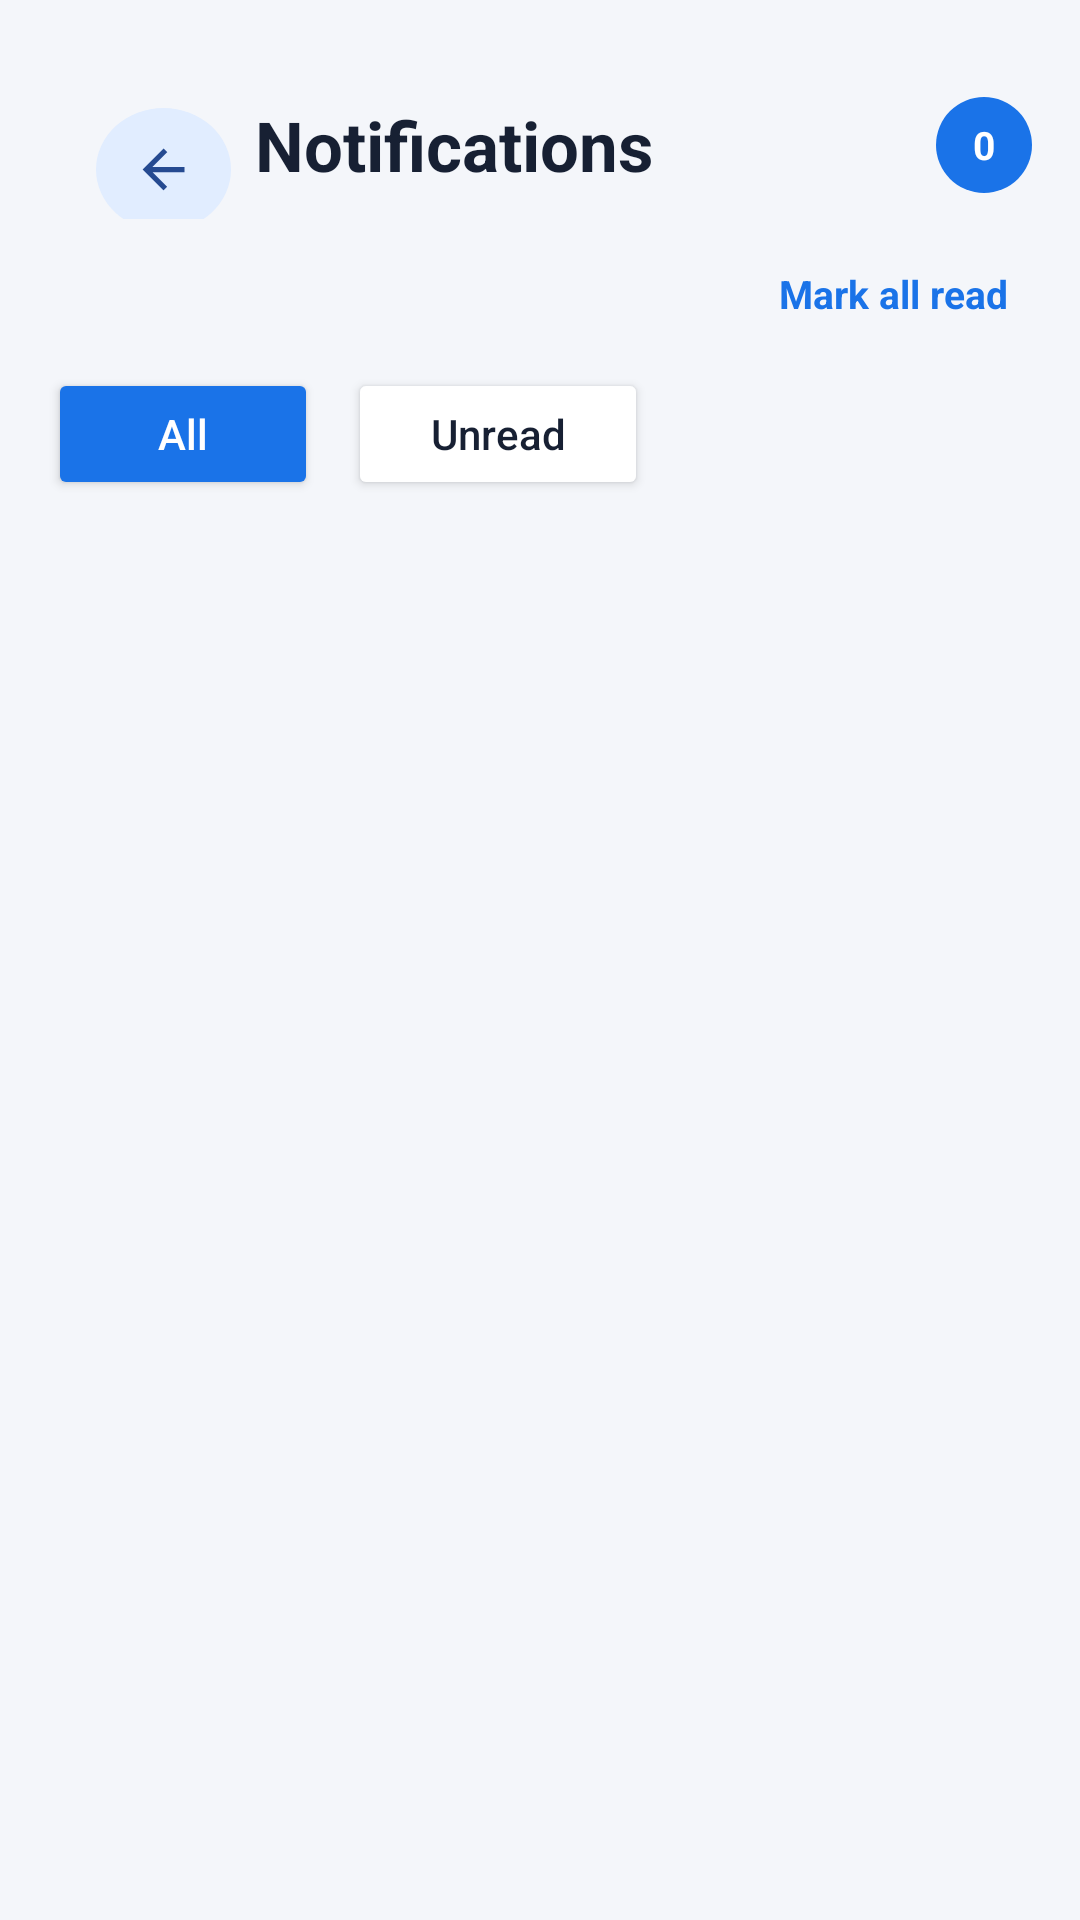

This screen was rendered from an Android layout file. Write that file and the resources it references.
<!-- AndroidManifest.xml: application theme Theme.MyApplication -->
<!-- res/layout/activity_notification.xml -->
<?xml version="1.0" encoding="utf-8"?>
<LinearLayout
    xmlns:android="http://schemas.android.com/apk/res/android"
    xmlns:app="http://schemas.android.com/apk/res-auto"
    android:id="@+id/notificationRoot"
    android:layout_width="match_parent"
    android:layout_height="match_parent"
    android:orientation="vertical"
    android:background="#F4F6FA"
    android:padding="16dp">

    

    

    <LinearLayout
        android:layout_width="match_parent"
        android:layout_height="wrap_content"
        android:gravity="center_vertical"
        android:orientation="horizontal"
        android:paddingVertical="8dp">

        <ImageButton
            android:id="@+id/back_btn"
            android:layout_width="45dp"
            android:layout_height="41dp"
            android:layout_marginStart="16dp"
            android:layout_marginTop="8dp"
            android:background="@drawable/bg_back_button"
            android:contentDescription="Back"
            android:padding="10dp"
            android:scaleType="centerInside"
            android:src="@drawable/ic_arrow_back_blue" />

        <TextView
            android:layout_width="0dp"
            android:layout_height="31dp"
            android:layout_marginStart="8dp"
            android:layout_weight="1"
            android:text="Notifications"
            android:textColor="#172033"
            android:textSize="23sp"
            android:textStyle="bold" />

        <TextView
            android:id="@+id/unreadCount"
            android:layout_width="32dp"
            android:layout_height="32dp"
            android:background="@drawable/notification_count_background"
            android:gravity="center"
            android:text="0"
            android:textColor="#FFFFFF"
            android:textSize="13sp"
            android:textStyle="bold" />

    </LinearLayout>

    <TextView
        android:id="@+id/markAllRead"
        android:layout_width="wrap_content"
        android:layout_height="wrap_content"
        android:layout_gravity="end"
        android:padding="8dp"
        android:text="Mark all read"
        android:textColor="#1A73E8"
        android:textSize="13sp"
        android:textStyle="bold" />

    

    <LinearLayout
        android:layout_width="match_parent"
        android:layout_height="wrap_content"
        android:orientation="horizontal"
        android:layout_marginTop="8dp"
        android:layout_marginBottom="16dp">

        <Button
            android:id="@+id/allNotifications"
            android:layout_width="wrap_content"
            android:layout_height="44dp"
            android:minWidth="90dp"
            android:text="All"
            android:textAllCaps="false"
            android:textColor="#FFFFFF"
            android:backgroundTint="#1A73E8" />

        <Button
            android:id="@+id/unreadNotifications"
            android:layout_width="wrap_content"
            android:layout_height="44dp"
            android:minWidth="100dp"
            android:layout_marginStart="10dp"
            android:text="Unread"
            android:textAllCaps="false"
            android:textColor="#172033"
            android:backgroundTint="#FFFFFF" />

    </LinearLayout>

    

    <TextView
        android:id="@+id/emptyNotifications"
        android:layout_width="match_parent"
        android:layout_height="0dp"
        android:layout_weight="1"
        android:gravity="center"
        android:text="No notifications yet."
        android:textColor="#778196"
        android:textSize="15sp"
        android:visibility="gone" />

    

    <androidx.recyclerview.widget.RecyclerView
        android:id="@+id/notificationsRecyclerView"
        android:layout_width="match_parent"
        android:layout_height="0dp"
        android:layout_weight="1"
        android:clipToPadding="false"
        android:paddingBottom="12dp" />

</LinearLayout>
<!-- resources referenced by this layout -->
<resources>
  <!-- drawable bg_back_button (drawable) -->
  <ripple xmlns:android="http://schemas.android.com/apk/res/android"
      android:color="#30254A91">
      <item>
          <shape android:shape="oval">
              <solid android:color="#E1EDFF" />
          </shape>
      </item>
  </ripple>
  <!-- drawable ic_arrow_back_blue (drawable) -->
  <vector xmlns:android="http://schemas.android.com/apk/res/android"
      android:width="24dp"
      android:height="24dp"
      android:viewportWidth="24"
      android:viewportHeight="24">
      <path
          android:fillColor="#254A91"
          android:pathData="M20,11H7.83l5.59,-5.59L12,4l-8,8 8,8 1.41,-1.41L7.83,13H20v-2z" />
  </vector>
  <!-- drawable notification_count_background (drawable) -->
  <?xml version="1.0" encoding="utf-8"?>
  <shape xmlns:android="http://schemas.android.com/apk/res/android"
      android:shape="oval">
  
      <solid android:color="#1A73E8" />
  
  </shape>
  <style name="Theme.MyApplication" parent="Base.Theme.MyApplication" />
  <style name="Base.Theme.MyApplication" parent="Theme.Material3.DayNight.NoActionBar">
          
          
      </style>
</resources>
